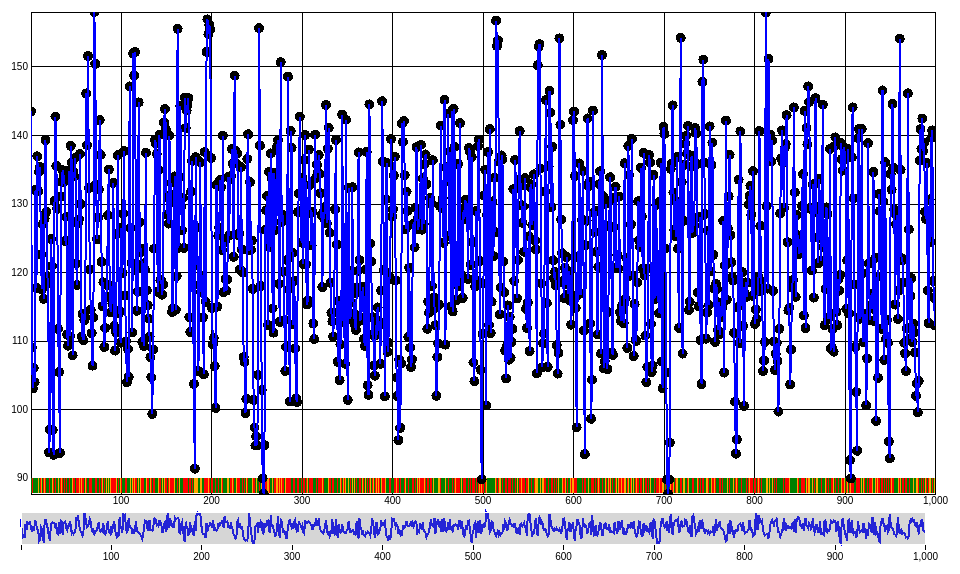
D3 v4 page, settled after 360 driven frames (6 s of simulated time); the page loaded 1 data file(s).



      var
          margin = {top: 30, right: 50, bottom: 90, left: 50},
          margin2 = {top: 530, right: 20, bottom: 40, left: 40},
          width = (window.innerWidth) - margin.left - margin.right-20, // width = 900
          height = 602 - margin.top - margin.bottom, // height = 370
          height2 = 602 - margin2.top - margin2.bottom; // height2 = 40

      var svg = d3.select("body").append("svg")
          .attr("width", width + margin.left + margin.right)
          .attr("height", height + margin.top + margin.bottom + 100);


      var x = d3.scaleLinear().range([0, width]),
          x2 = d3.scaleLinear().range([0, width]),
          y = d3.scaleLinear().range([height, 0]),
          y2 = d3.scaleLinear().range([height2, 0]);



      var lineFunction = d3.line()
          .x(function(d) { return x(d.index); })
          .y(function(d) { return y(d.signal); });

      var lineFunction2 = d3.line()
          .x(function(d) { return x2(d.index); })
          .y(function(d) { return y2(d.signal); });


      var context = svg.append("g")
          .attr("class", "context")
          .attr("transform", "translate(" + margin2.left + "," + margin2.top + ")");

      d3.csv("./includes/data/part_data.csv", type, function(error, data) {
        if (error) throw error;

        x.domain([ d3.min(data, function(d){ return d.index; }) , d3.max(data,function(d){ return d.index; }) ]);
        y.domain([ d3.min(data, function(d){ return d.signal; }), d3.max(data, function(d){ return d.signal; }) ]);
        x2.domain(x.domain());
        y2.domain(y.domain());


        var brush = d3.brushX()
            .extent([[0, 0], [width, height2]])
            .on("brush end", brushed);

        var zoom = d3.zoom()
            .scaleExtent([1, 900])
            .translateExtent([[0, 0], [width, height]])
            .extent([[0, 0], [width, height]])
            .on("zoom", zoomed);


        var xAxis = d3.axisBottom(x).tickSize(-height),
            xAxis2 = d3.axisBottom(x2),
            yAxis = d3.axisLeft(y).ticks(5).tickSize(-width);

        var focus = svg.append("g")
            .attr("class", "focus")
            .attr("transform", "translate(" + margin.left + "," + margin.top + ")")
            .call(zoom);


        focus.append("g")
            .attr("class", "axis axis--x")
            .attr("transform", "translate(0," + height + ")")
            .call(xAxis);

        focus.append("g")
            .attr("class", "axis axis--y")
            .call(yAxis);

        var div = d3.select("body").append("div")
                  .attr("class", "tooltip")
                  .style("opacity", 0);

        focus.append("svg").attr("width",width).attr("height",height).selectAll("rect")
             .data(data)
             .enter()
             .append("rect")
             .attr("x", function(d){ return x(d.index); })
             .attr("y", y(90))
             .attr("width",5005)
             .attr("height",15)
             .attr("class","basepair")
             .attr("fill", function(d){

                lastBP = d.model[Math.floor(Math.random() * 5) + 0];
                color = "orange";
                switch(lastBP){
                  case 'A':
                    color = "yellow";
                    break;
                  case 'T':
                    color = "green";
                    break;
                  case 'G':
                    color = "red";
                    break;
                  case 'C':
                    "blue";
                    break;
                  default:
                    "black";
                }
                return color;
             });

        focus.append("svg").attr("width",width).attr("height",height).selectAll("circle")
           .data(data)
           .enter()
           .append("circle")
            .on("click",function(d){ console.log("Yo!"); })
            .attr("cx", function(d){ return x(d.index);})
            .attr("cy", function(d){ return y(d.signal);})
            .attr("class","dot")
            .attr("r",5)
            .on("mouseover", function(d){
                div.transition()
                   .duration(200)
                   .style("opacity", 0.9)
                   .style("text-align","left");
                   //index,signal,time,model,length,stdv
                div.html(
                  "<b>Event #:</b> " + (d.index-1) + "<br />" +
                  "<b>Signal:</b> " + d.signal + "<br />" +
                  "<b>Time:</b> " + d.time + "<br />" +
                  "<b>Model:</b> " + d.model + "<br />" +
                  "<b>Length:</b> " + d.length + "<br />" +
                  "<b>Std. Dev:</b>" + d.stdv + "<br/>"
                )
                 .style("left", (d3.event.pageX) + "px")
                 .style("top", (d3.event.pageY - 8) + "px");
            })
            .on("mouseout", function(d) {
              div.transition()
              .duration(500)
              .style("opacity", 0);
            });

        focus.append("svg").attr("width",width).attr("height",height).append("path")
            .datum(data)
            .attr("class", "squiggle")
            .attr("d", lineFunction)
            .attr("stroke","blue")
            .attr("stroke-width",2)
            .attr("fill","none");

        context.append("path")
            .datum(data)
            .attr("class", "squiggle")
            .attr("d", lineFunction2)
            .attr("stroke","blue")
            .attr("stroke-width",2)
            .attr("fill","none");

        context.append("g")
            .attr("class", "axis axis--x")
            .attr("transform", "translate(0," + height2 + ")")
            .call(xAxis2);

        context.append("g")
            .attr("class", "brush")
            .call(brush)
            .call(brush.move, x.range());

        // zoom.scaleTo(svg,d3.max(data,function(d){ return d.index; }) /100 ,1);

        // focus.append("rect")
        //     .attr("class", "zoom")
        //     .attr("width", width)
        //     .attr("height", height)
        //     .attr("transform", "translate(" + margin.left + "," + margin.top + ")")
        //     .call(zoom)


        function brushed() {
          if (d3.event.sourceEvent && d3.event.sourceEvent.type === "zoom") return; // ignore brush-by-zoom
          var s = d3.event.selection || x2.range();
          x.domain(s.map(x2.invert, x2));
          focus.select(".squiggle").attr("d", lineFunction);
          focus.select(".axis--x").call(xAxis);
          svg.select(".zoom").call(zoom.transform, d3.zoomIdentity
              .scale(width / (s[1] - s[0]))
              .translate(-s[0], 0));

          focus.selectAll("circle")
               .attr("cx", function(d){ return x(d.index); })
               .attr("cy", function(d){ return y(d.signal); });
        }

        function zoomed() {
          if (d3.event.sourceEvent && d3.event.sourceEvent.type === "brush") return; // ignore zoom-by-brush
          var t = d3.event.transform;
          x.domain(t.rescaleX(x2).domain());
          focus.select(".squiggle").attr("d", lineFunction);
          focus.select(".axis--x").call(xAxis);
          context.select(".brush").call(brush.move, x.range().map(t.invertX, t));

          svg.selectAll(".dot")
               .attr("cx", function(d){ return x(d.index); })
               .attr("cy", function(d){ return y(d.signal); });

          svg.selectAll(".basepair")
               .attr("x", function(d){ return x(d.index); });
        }
      });



      function type(d) {
        d.index = +d.index;
        d.signal = +d.signal;
        d.time = +d.time;
        d.length = +d.length;
        d.stdv = +d.stdv;
        return d;
      }

      

### data: includes/data/part_data.csv
index, signal, time, model, length, stdv
1, 143.4, 5031, TCGGT, 0.001, 5.911
2, 109.0, 5031, TCGGT, 0.00125, 1.614
3, 103, 5031, TCGGT, 0.00075, 0.7772
4, 106, 5031, TCGGT, 0.00125, 1.129
5, 103.9, 5031, TCGGT, 0.001, 0.8333
6, 132, 5031, TCGGT, 0.0015, 4.266
7, 117.7, 5031, TCGGT, 0.00075, 5.003
8, 136.9, 5031, TCGGT, 0.00075, 1.471
9, 131.8, 5031, TCGGT, 0.00075, 2.071
10, 134.6, 5031, TCGGT, 0.001, 1.168
11, 135.4, 5031, TCGGT, 0.00125, 2.334
12, 122.6, 5031, TCGGT, 0.00075, 1.888
13, 117.5, 5031, TCGGT, 0.00075, 0.4713
14, 127, 5031, TCGGT, 0.00075, 6.442
15, 116.1, 5031, TCGGT, 0.00075, 0.8849
16, 127.8, 5031, TCGGT, 0.001, 3.023
17, 139.2, 5031, TCGGT, 0.00075, 1.949
18, 128.8, 5031, TCGGT, 0.00075, 1.57
19, 119.4, 5031, TCGGT, 0.001, 2.469
20, 118.4, 5031, TCGGT, 0.001, 5.735
21, 93.68, 5031, TCGGT, 0.00075, 1.174
22, 97.02, 5031, TCGGT, 0.00125, 3.556
23, 124.8, 5031, TCGGT, 0.001, 0.8076
24, 120.9, 5031, TCGGT, 0.001, 4.805
25, 96.96, 5031, TCGGT, 0.001, 1.857
26, 93.36, 5031, TCGGT, 0.0025, 1.588
27, 130.4, 5031, TCGGT, 0.00075, 4.451
28, 142.7, 5031, TCGGT, 0.00125, 1.554
29, 135.5, 5031, TCGGT, 0.00075, 1.794
30, 129.2, 5031, TCGGT, 0.001, 0.6031
31, 111.7, 5031, TCGGT, 0.0015, 1.563
32, 105.4, 5031, TCGGT, 0.001, 2.778
33, 93.62, 5031, TCGGT, 0.0015, 2.094
34, 131, 5031, TCGGT, 0.00075, 2.223
35, 133.1, 5031, TCGGT, 0.00125, 1.808
36, 134.9, 5031, TCGGT, 0.0015, 1.188
37, 134.1, 5031, TCGGT, 0.00125, 1.727
38, 133.3, 5031, TCGGT, 0.002, 2.427
39, 124.5, 5031, TCGGT, 0.00125, 2.282
40, 128.1, 5031, TCGGT, 0.00075, 1.637
41, 110.9, 5031, TCGGT, 0.001, 0.56
42, 109.3, 5031, TCGGT, 0.00075, 0.8599
43, 134.8, 5031, TCGGT, 0.00075, 6.573
44, 110.6, 5031, TCGGT, 0.00225, 1.318
45, 138.4, 5031, TCGGT, 0.00125, 6.66
46, 135.9, 5031, TCGGT, 0.00125, 2.148
47, 107.8, 5031, TCGGT, 0.002, 2.028
48, 134.6, 5031, TCGGT, 0.00125, 0.5145
49, 134, 5031, TCGGT, 0.0015, 0.6499
50, 136.7, 5031, TCGGT, 0.00175, 1.402
51, 121.3, 5031, TCGGT, 0.001, 3.379
52, 118.1, 5031, TCGGT, 0.00125, 0.7916
53, 127.1, 5031, TCGGT, 0.0015, 1.442
54, 127.7, 5031, TCGGT, 0.0015, 3.096
55, 137.2, 5031, TCGGT, 0.001, 1.097
56, 129.9, 5031, TCGGT, 0.001, 3.069
57, 110.5, 5031, TCGGT, 0.00125, 2.113
58, 113.9, 5031, TCGGT, 0.00075, 0.753
59, 110, 5031, TCGGT, 0.00075, 1.762
60, 113, 5031, TCGGT, 0.00125, 1.405
... 940 more rows